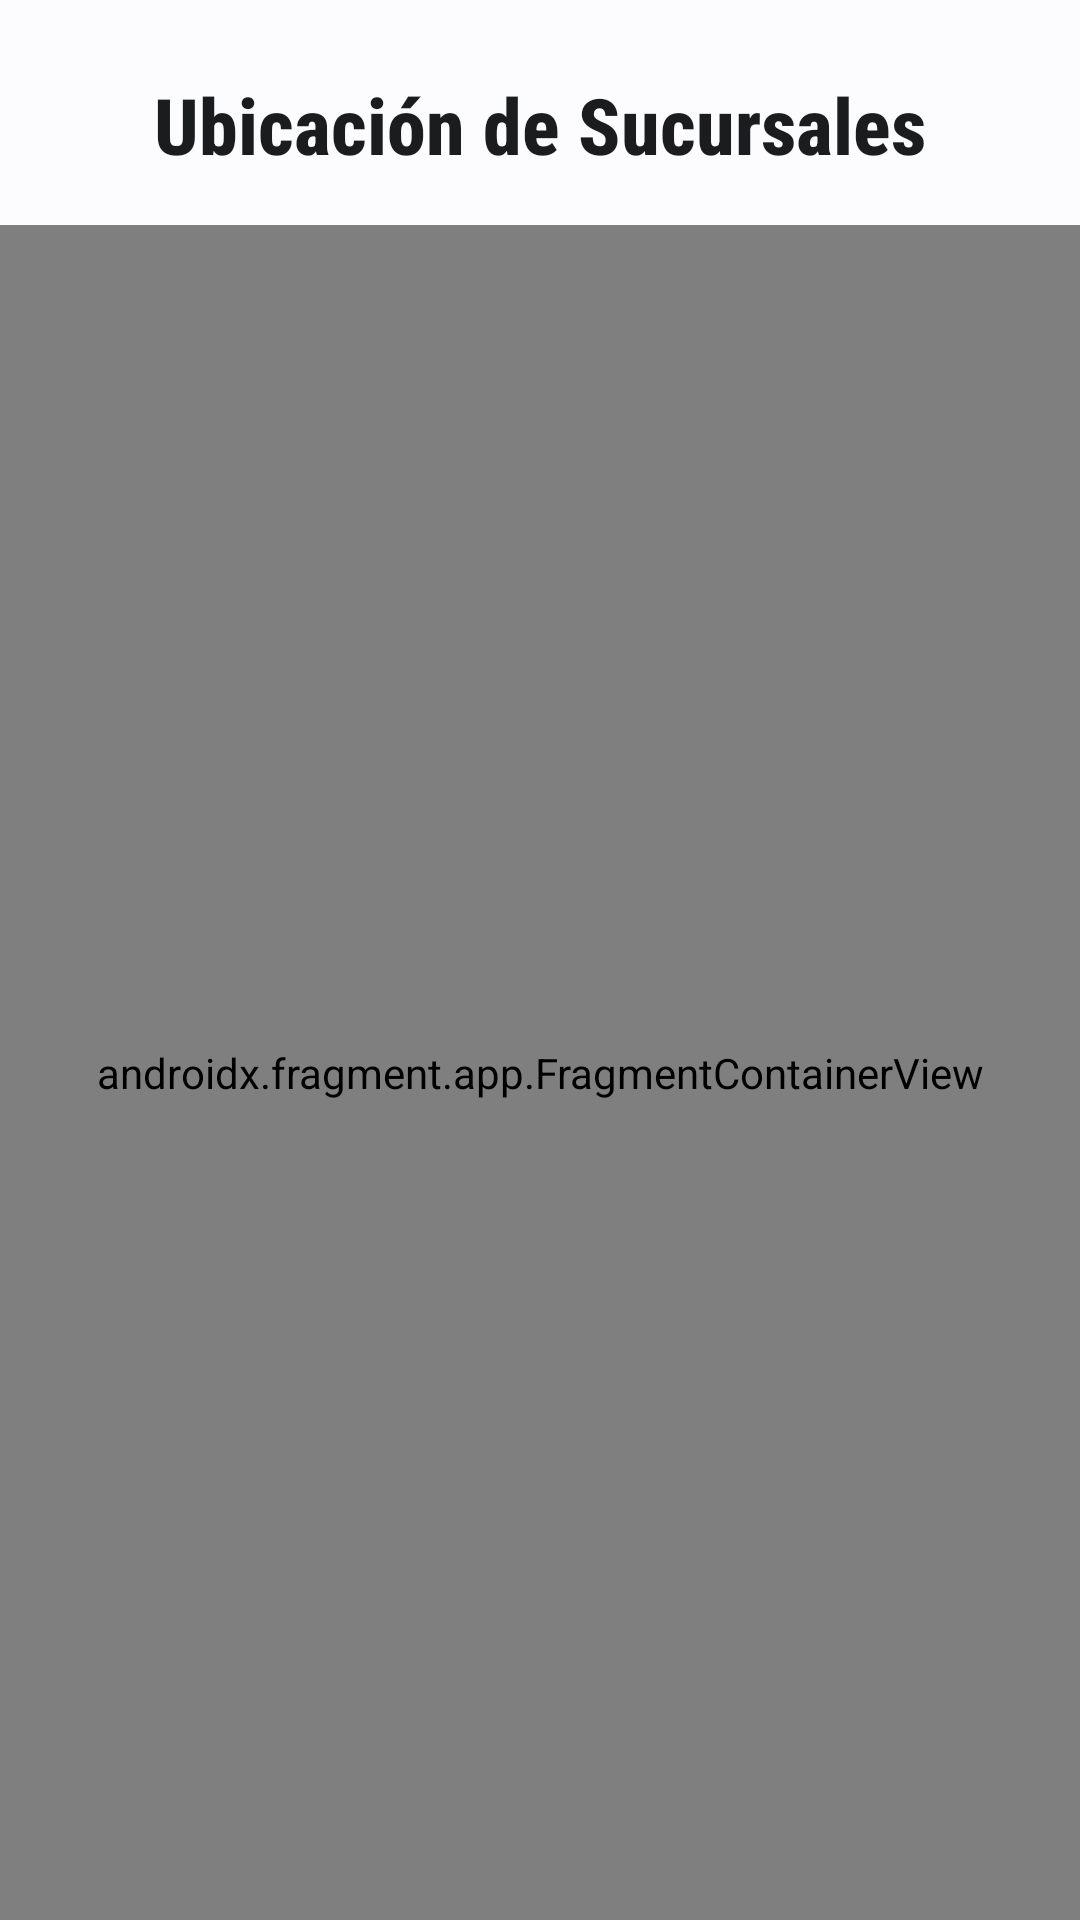

Here is an Android app screen rendered from its layout file. Give the layout XML and the strings, colors and styles it references.
<!-- AndroidManifest.xml: application theme Theme.Inventario_RA -->
<!-- res/layout/fragment_sucursales.xml -->
<?xml version="1.0" encoding="utf-8"?>
<androidx.constraintlayout.widget.ConstraintLayout xmlns:android="http://schemas.android.com/apk/res/android"
    xmlns:app="http://schemas.android.com/apk/res-auto"
    xmlns:tools="http://schemas.android.com/tools"
    android:layout_width="match_parent"
    android:layout_height="match_parent"
    android:background="@color/background_app"
    tools:context=".ui.fragments.SucursalesFragment">

    <TextView
        android:id="@+id/tvTituloSucursales"
        android:layout_width="wrap_content"
        android:layout_height="wrap_content"
        android:layout_marginTop="24dp"
        android:text="Ubicación de Sucursales"
        android:textColor="?attr/colorOnSurface"
        android:textSize="26sp"
        android:fontFamily="sans-serif-condensed-medium"
        android:textStyle="bold"
        app:layout_constraintEnd_toEndOf="parent"
        app:layout_constraintStart_toStartOf="parent"
        app:layout_constraintTop_toTopOf="parent" />

    <androidx.fragment.app.FragmentContainerView
        android:id="@+id/map"
        android:name="com.google.android.gms.maps.SupportMapFragment"
        android:layout_width="0dp"
        android:layout_height="0dp"
        android:layout_marginTop="16dp"
        app:layout_constraintBottom_toBottomOf="parent"
        app:layout_constraintEnd_toEndOf="parent"
        app:layout_constraintStart_toStartOf="parent"
        app:layout_constraintTop_toBottomOf="@id/tvTituloSucursales" />

</androidx.constraintlayout.widget.ConstraintLayout>
<!-- resources referenced by this layout -->
<resources>
  <style name="Theme.Inventario_RA" parent="Base.Theme.Inventario_RA" />
  <style name="Base.Theme.Inventario_RA" parent="Theme.Material3.DayNight.NoActionBar">
          <item name="colorPrimary">@color/md_theme_primary</item>
          <item name="colorOnPrimary">@color/md_theme_onPrimary</item>
          <item name="colorPrimaryContainer">@color/md_theme_primaryContainer</item>
          <item name="colorSecondary">@color/md_theme_secondary</item>
          <item name="colorOnSecondary">@color/md_theme_onSecondary</item>
          <item name="android:windowBackground">@color/md_theme_background</item>
          <item name="colorSurface">@color/md_theme_surface</item>
          <item name="colorOnSurface">@color/md_theme_onSurface</item>
          <item name="colorSurfaceVariant">@color/md_theme_surfaceVariant</item>
          <item name="colorOnSurfaceVariant">@color/md_theme_onSurfaceVariant</item>
      </style>
  <color name="md_theme_primary">#00639B</color>
  <color name="md_theme_onPrimary">#FFFFFF</color>
  <color name="md_theme_primaryContainer">#CDE5FF</color>
  <color name="md_theme_secondary">#51606F</color>
  <color name="md_theme_onSecondary">#FFFFFF</color>
  <color name="md_theme_background">#FCFCFF</color>
  <color name="md_theme_surface">#F8F9FC</color>
  <color name="md_theme_onSurface">#1A1C1E</color>
  <color name="md_theme_surfaceVariant">#DEE3EB</color>
  <color name="md_theme_onSurfaceVariant">#43474E</color>
</resources>
